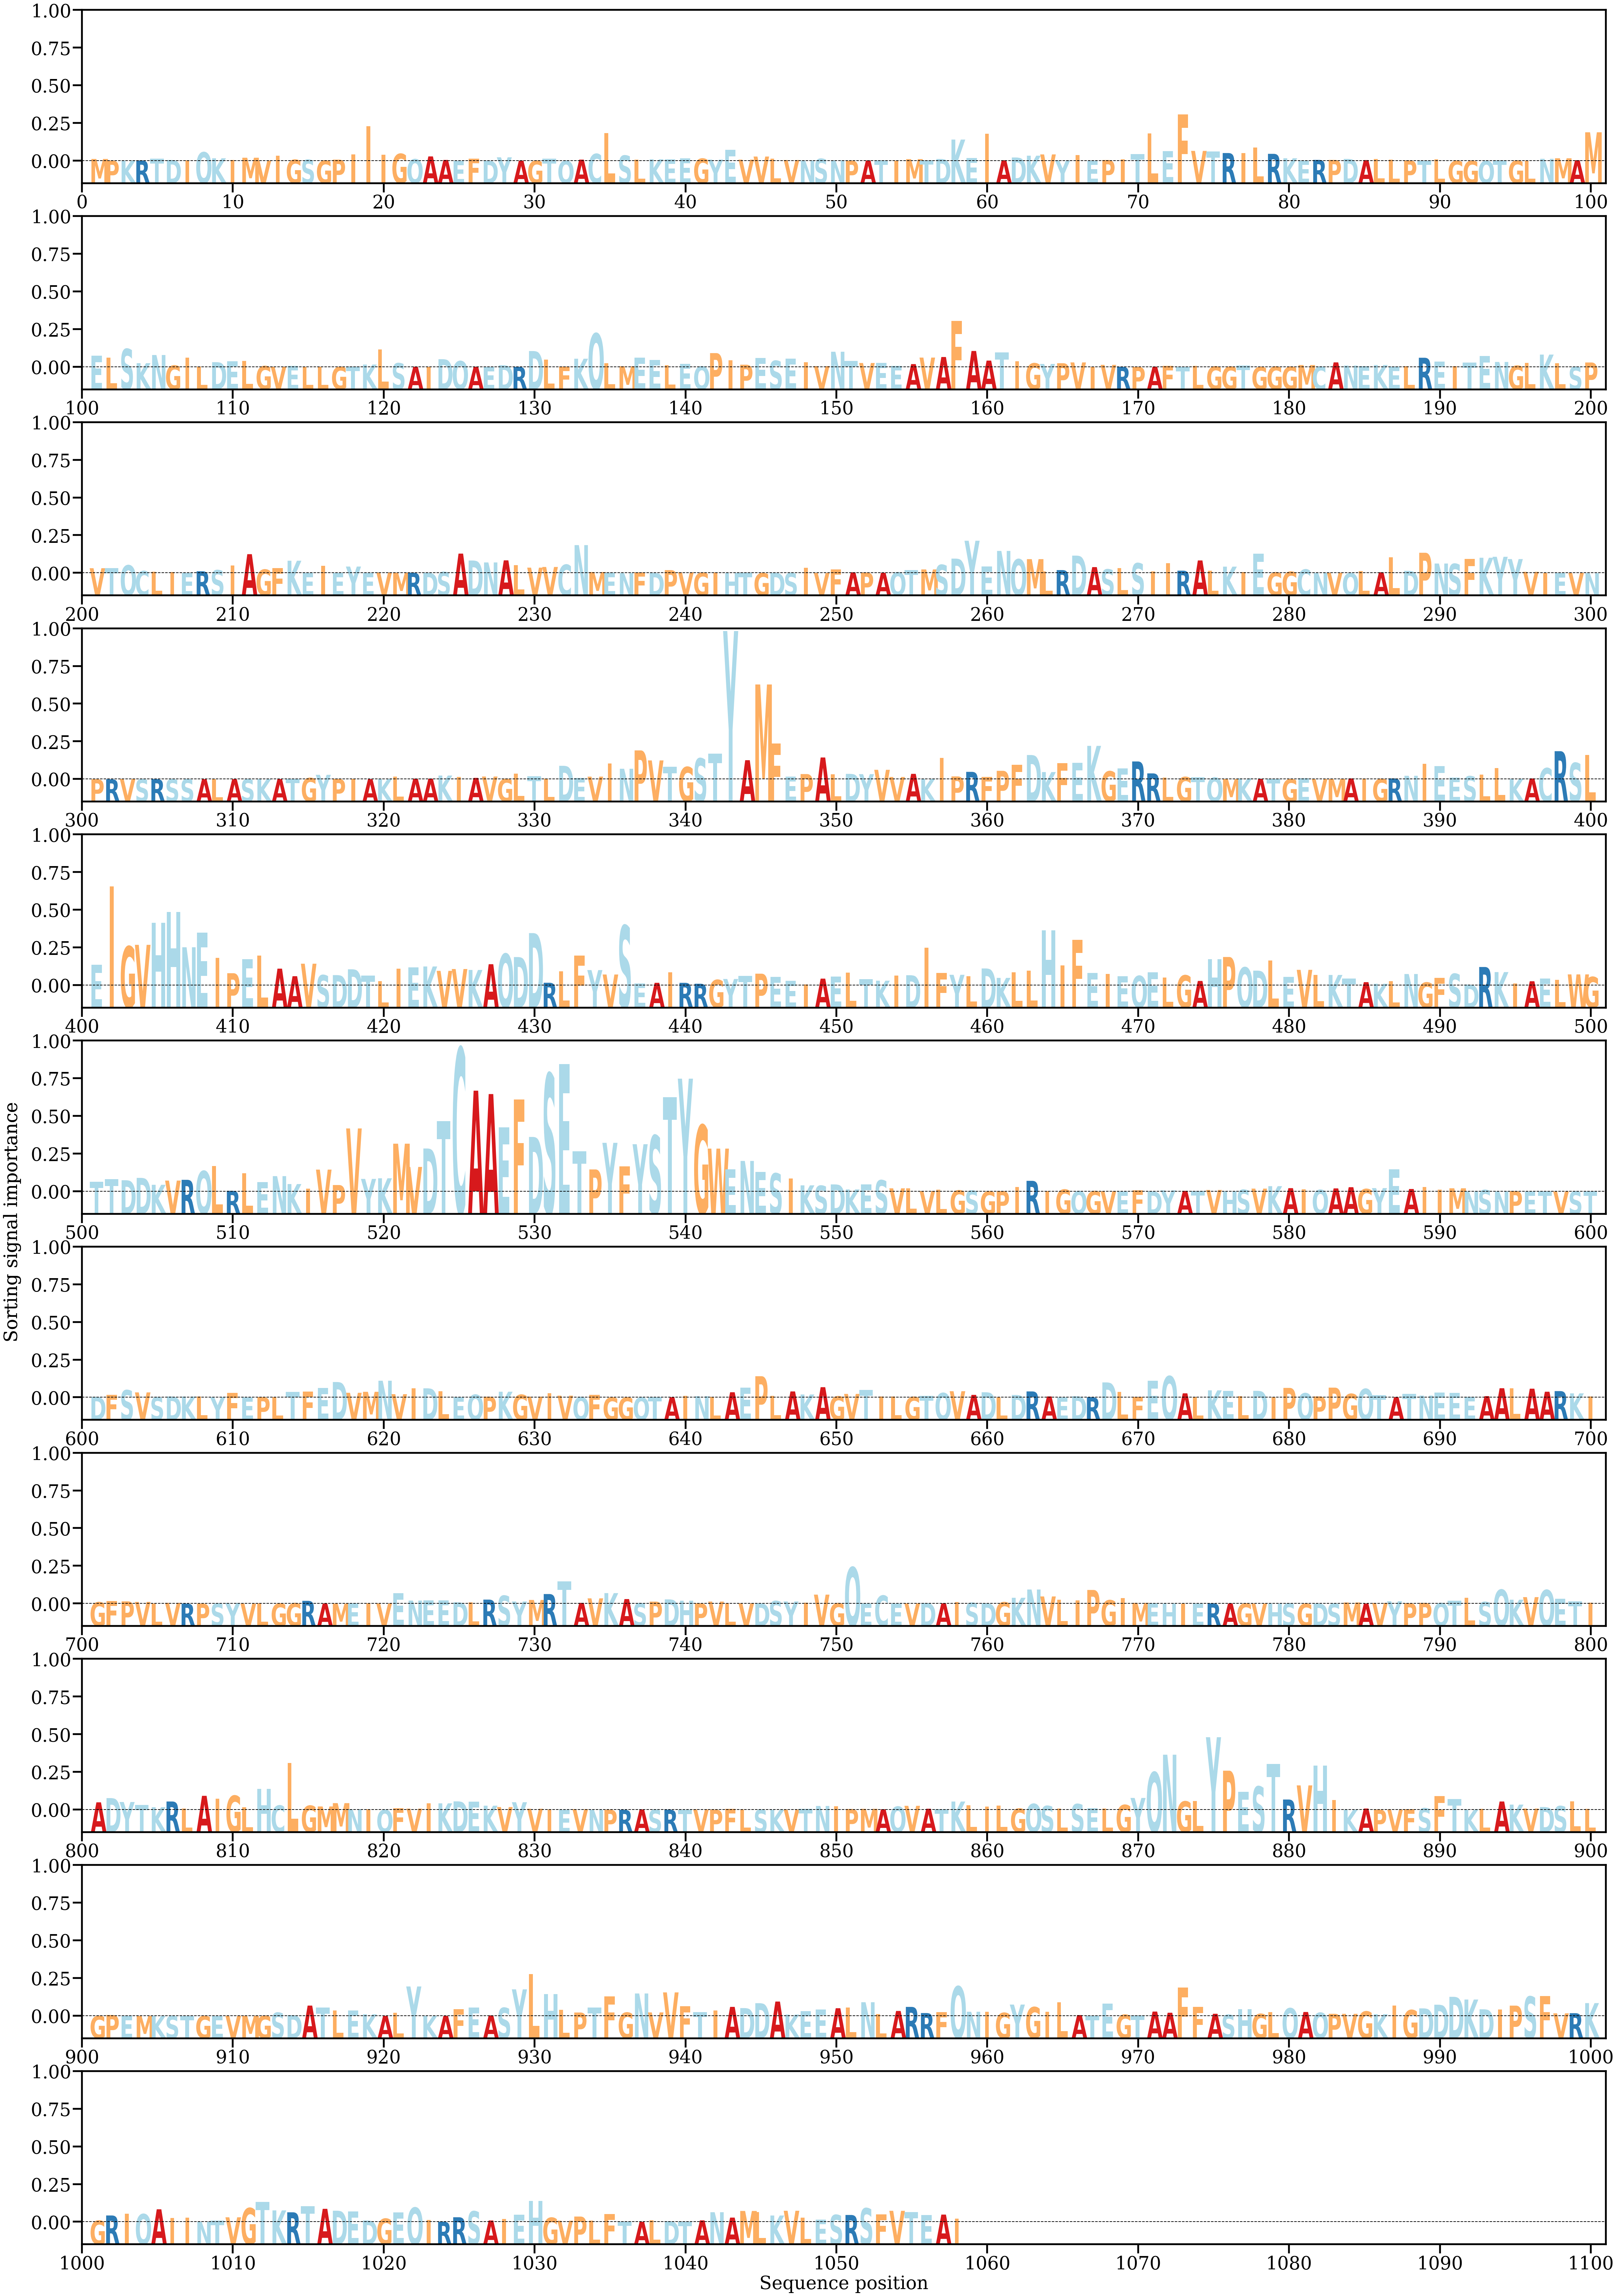

The data file committed next to this chart (first rows):
AA, Alpha
M, [0.00022177]
P, [3.802134e-05]
K, [3.0232477e-05]
R, [4.881493e-05]
T, [0.00025595]
D, [0.0001096]
I, [8.825377e-05]
Q, [0.00097829]
K, [0.00029734]
I, [0.00010529]
M, [0.00035921]
V, [5.302482e-05]
I, [0.00057432]
G, [0.00013919]
S, [0.00013962]
G, [4.386541e-05]
P, [0.00014709]
I, [0.00073756]
I, [0.00387595]
I, [0.00069463]
G, [0.00079964]
Q, [0.00019715]
A, [0.00050639]
A, [0.00011195]
E, [3.971006e-06]
F, [0.0002693]
D, [2.3154105e-05]
Y, [0.00040701]
A, [3.2294276e-05]
G, [2.7014219e-05]
T, [0.00024299]
Q, [2.0119536e-05]
A, [0.00014799]
C, [0.00079211]
L, [0.00311807]
S, [0.0006102]
L, [0.00016196]
K, [0.00018439]
E, [0.00017524]
E, [0.0002999]
G, [0.00026106]
Y, [0.00015033]
E, [0.00124598]
V, [0.0001469]
V, [0.00049227]
L, [0.00024326]
V, [0.00010075]
N, [4.472748e-05]
S, [0.00024191]
N, [7.050751e-05]
P, [3.956231e-05]
A, [5.4557808e-05]
T, [6.540314e-05]
I, [2.0400845e-05]
M, [0.00020481]
T, [8.516353e-05]
D, [0.00022124]
K, [0.00239557]
E, [0.00032798]
I, [0.00303866]
... 998 more rows
